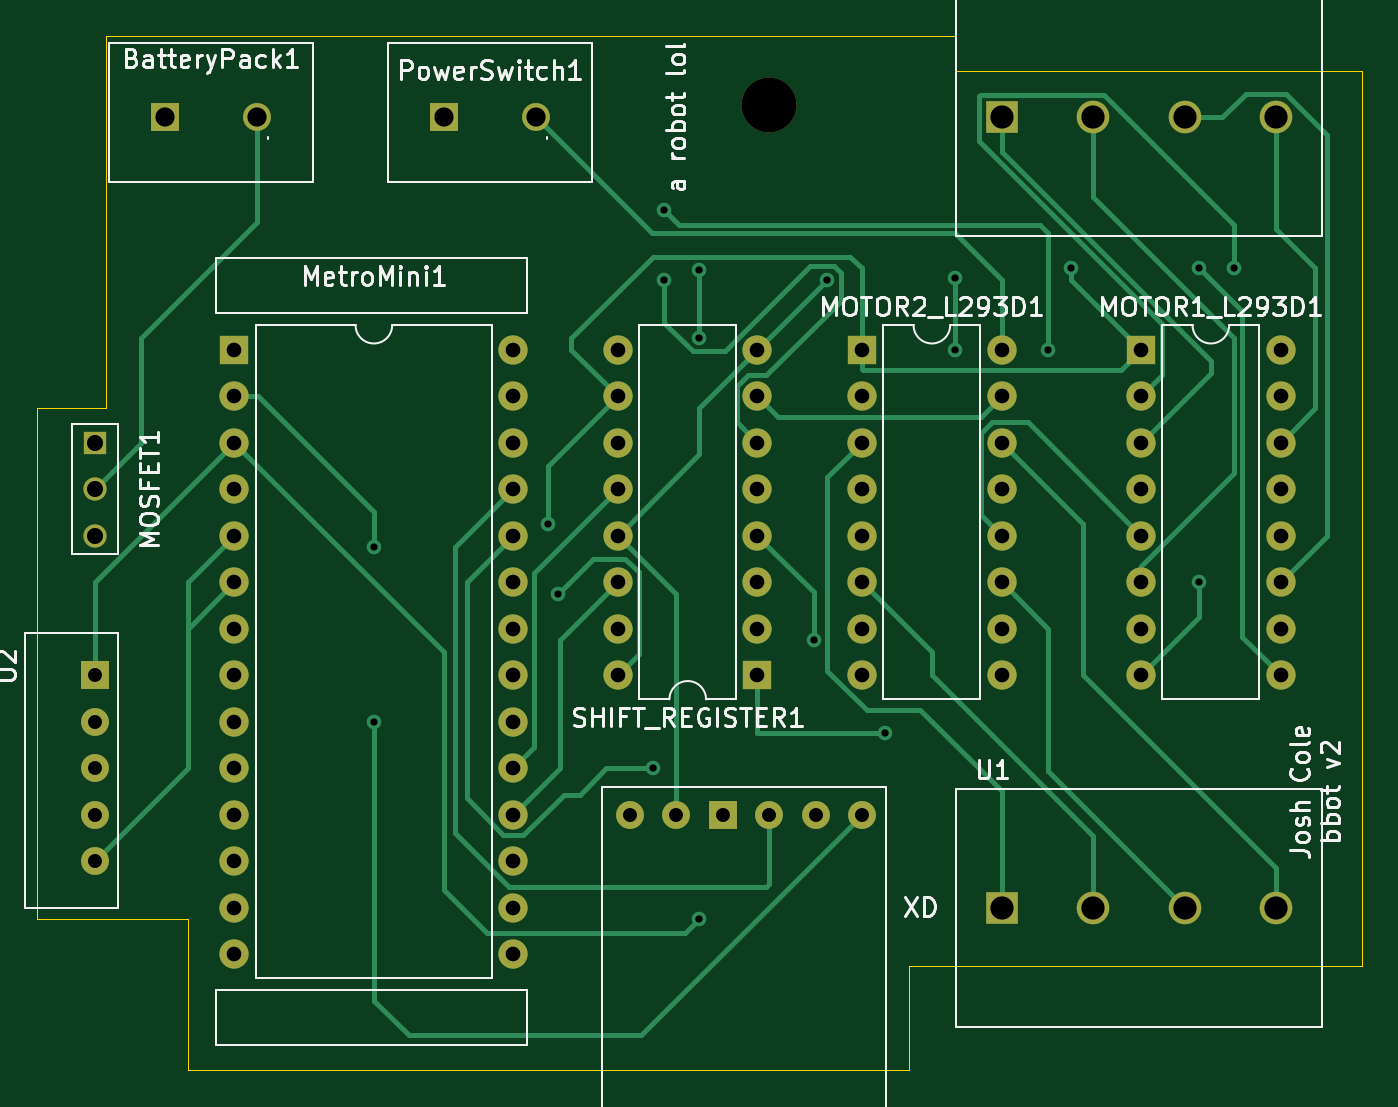
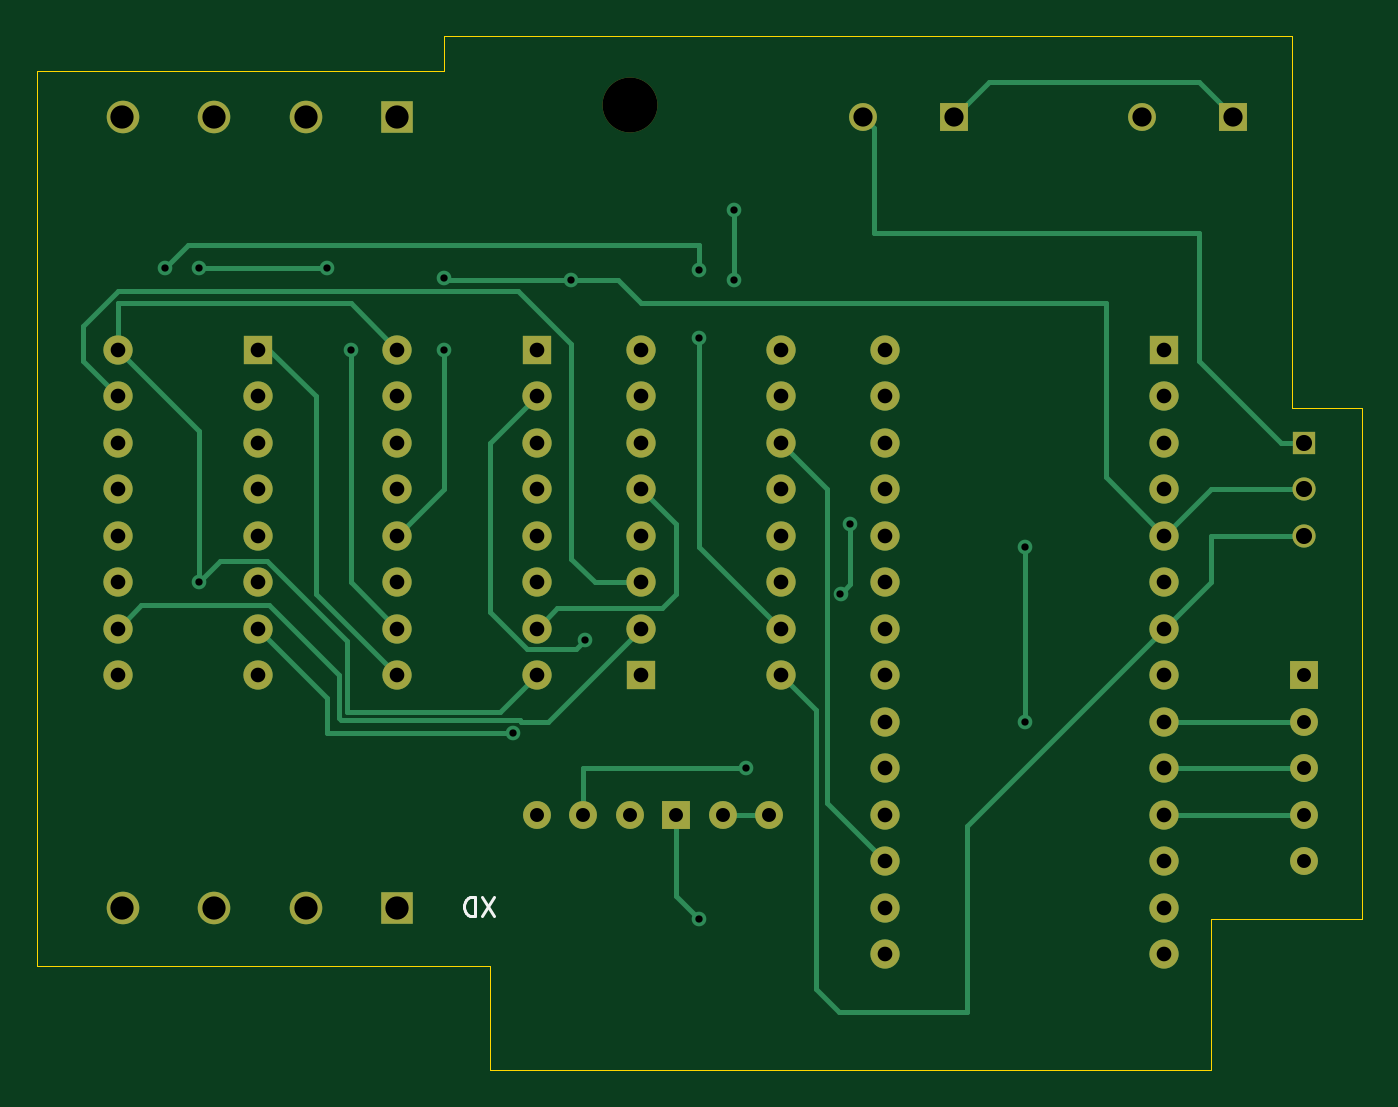
Circuit board: 11 layer files. Board 72.4 x 56.5 mm.
- bottom_copper: bbot-pcb-B_Cu.gbr (14678 bytes)
- bottom_mask: bbot-pcb-B_Mask.gbr (3835 bytes)
- paste: bbot-pcb-B_Paste.gbr (474 bytes)
- bottom_silk: bbot-pcb-B_SilkS.gbr (943 bytes)
- outline: bbot-pcb-Edge_Cuts.gbr (1287 bytes)
- top_copper: bbot-pcb-F_Cu.gbr (17610 bytes)
- top_mask: bbot-pcb-F_Mask.gbr (3835 bytes)
- paste: bbot-pcb-F_Paste.gbr (474 bytes)
- top_silk: bbot-pcb-F_SilkS.gbr (34829 bytes)
- drill: bbot-pcb-NPTH.drl (311 bytes)
- drill: bbot-pcb-PTH.drl (1862 bytes)

=== bottom_copper: bbot-pcb-B_Cu.gbr (14678 bytes, source omitted) ===
=== bottom_mask: bbot-pcb-B_Mask.gbr ===
%TF.GenerationSoftware,KiCad,Pcbnew,(5.1.9)-1*%
%TF.CreationDate,2021-04-18T21:28:31-07:00*%
%TF.ProjectId,bbot-pcb,62626f74-2d70-4636-922e-6b696361645f,rev?*%
%TF.SameCoordinates,Original*%
%TF.FileFunction,Soldermask,Bot*%
%TF.FilePolarity,Negative*%
%FSLAX46Y46*%
G04 Gerber Fmt 4.6, Leading zero omitted, Abs format (unit mm)*
G04 Created by KiCad (PCBNEW (5.1.9)-1) date 2021-04-18 21:28:31*
%MOMM*%
%LPD*%
G01*
G04 APERTURE LIST*
%ADD10C,1.524000*%
%ADD11R,1.524000X1.524000*%
%ADD12C,3.000000*%
%ADD13O,1.600000X1.600000*%
%ADD14R,1.600000X1.600000*%
%ADD15C,1.778000*%
%ADD16R,1.778000X1.778000*%
%ADD17C,1.270000*%
%ADD18R,1.270000X1.270000*%
G04 APERTURE END LIST*
D10*
%TO.C,U4*%
X189230000Y-60960000D03*
X186690000Y-60960000D03*
X184150000Y-60960000D03*
D11*
X181610000Y-60960000D03*
D10*
X179070000Y-60960000D03*
X176530000Y-60960000D03*
%TD*%
D12*
%TO.C,REF\u002A\u002A*%
X184150000Y-22225000D03*
%TD*%
D13*
%TO.C,MetroMini1*%
X170180000Y-35560000D03*
X154940000Y-68580000D03*
X170180000Y-38100000D03*
X154940000Y-66040000D03*
X170180000Y-40640000D03*
X154940000Y-63500000D03*
X170180000Y-43180000D03*
X154940000Y-60960000D03*
X170180000Y-45720000D03*
X154940000Y-58420000D03*
X170180000Y-48260000D03*
X154940000Y-55880000D03*
X170180000Y-50800000D03*
X154940000Y-53340000D03*
X170180000Y-53340000D03*
X154940000Y-50800000D03*
X170180000Y-55880000D03*
X154940000Y-48260000D03*
X170180000Y-58420000D03*
X154940000Y-45720000D03*
X170180000Y-60960000D03*
X154940000Y-43180000D03*
X170180000Y-63500000D03*
X154940000Y-40640000D03*
X170180000Y-66040000D03*
X154940000Y-38100000D03*
X170180000Y-68580000D03*
D14*
X154940000Y-35560000D03*
%TD*%
D10*
%TO.C,U2*%
X147320000Y-63500000D03*
X147320000Y-60960000D03*
X147320000Y-58420000D03*
X147320000Y-55880000D03*
D11*
X147320000Y-53340000D03*
%TD*%
D15*
%TO.C,U3*%
X211850000Y-22860000D03*
X206850000Y-22860000D03*
X201850000Y-22860000D03*
D16*
X196850000Y-22860000D03*
%TD*%
D15*
%TO.C,U1*%
X211850000Y-66040000D03*
X206850000Y-66040000D03*
X201850000Y-66040000D03*
D16*
X196850000Y-66040000D03*
%TD*%
D13*
%TO.C,SHIFT_REGISTER1*%
X175895000Y-53340000D03*
X183515000Y-35560000D03*
X175895000Y-50800000D03*
X183515000Y-38100000D03*
X175895000Y-48260000D03*
X183515000Y-40640000D03*
X175895000Y-45720000D03*
X183515000Y-43180000D03*
X175895000Y-43180000D03*
X183515000Y-45720000D03*
X175895000Y-40640000D03*
X183515000Y-48260000D03*
X175895000Y-38100000D03*
X183515000Y-50800000D03*
X175895000Y-35560000D03*
D14*
X183515000Y-53340000D03*
%TD*%
D10*
%TO.C,PowerSwitch1*%
X171410000Y-22860000D03*
D11*
X166410000Y-22860000D03*
%TD*%
D13*
%TO.C,MOTOR2_L293D1*%
X196850000Y-35560000D03*
X189230000Y-53340000D03*
X196850000Y-38100000D03*
X189230000Y-50800000D03*
X196850000Y-40640000D03*
X189230000Y-48260000D03*
X196850000Y-43180000D03*
X189230000Y-45720000D03*
X196850000Y-45720000D03*
X189230000Y-43180000D03*
X196850000Y-48260000D03*
X189230000Y-40640000D03*
X196850000Y-50800000D03*
X189230000Y-38100000D03*
X196850000Y-53340000D03*
D14*
X189230000Y-35560000D03*
%TD*%
D13*
%TO.C,MOTOR1_L293D1*%
X212090000Y-35560000D03*
X204470000Y-53340000D03*
X212090000Y-38100000D03*
X204470000Y-50800000D03*
X212090000Y-40640000D03*
X204470000Y-48260000D03*
X212090000Y-43180000D03*
X204470000Y-45720000D03*
X212090000Y-45720000D03*
X204470000Y-43180000D03*
X212090000Y-48260000D03*
X204470000Y-40640000D03*
X212090000Y-50800000D03*
X204470000Y-38100000D03*
X212090000Y-53340000D03*
D14*
X204470000Y-35560000D03*
%TD*%
D17*
%TO.C,MOSFET1*%
X147320000Y-45720000D03*
X147320000Y-43180000D03*
D18*
X147320000Y-40640000D03*
%TD*%
D10*
%TO.C,BatteryPack1*%
X156170000Y-22860000D03*
D11*
X151170000Y-22860000D03*
%TD*%
M02*

=== paste: bbot-pcb-B_Paste.gbr ===
%TF.GenerationSoftware,KiCad,Pcbnew,(5.1.9)-1*%
%TF.CreationDate,2021-04-18T21:28:31-07:00*%
%TF.ProjectId,bbot-pcb,62626f74-2d70-4636-922e-6b696361645f,rev?*%
%TF.SameCoordinates,Original*%
%TF.FileFunction,Paste,Bot*%
%TF.FilePolarity,Positive*%
%FSLAX46Y46*%
G04 Gerber Fmt 4.6, Leading zero omitted, Abs format (unit mm)*
G04 Created by KiCad (PCBNEW (5.1.9)-1) date 2021-04-18 21:28:31*
%MOMM*%
%LPD*%
G01*
G04 APERTURE LIST*
G04 APERTURE END LIST*
M02*

=== bottom_silk: bbot-pcb-B_SilkS.gbr ===
%TF.GenerationSoftware,KiCad,Pcbnew,(5.1.9)-1*%
%TF.CreationDate,2021-04-18T21:28:31-07:00*%
%TF.ProjectId,bbot-pcb,62626f74-2d70-4636-922e-6b696361645f,rev?*%
%TF.SameCoordinates,Original*%
%TF.FileFunction,Legend,Bot*%
%TF.FilePolarity,Positive*%
%FSLAX46Y46*%
G04 Gerber Fmt 4.6, Leading zero omitted, Abs format (unit mm)*
G04 Created by KiCad (PCBNEW (5.1.9)-1) date 2021-04-18 21:28:31*
%MOMM*%
%LPD*%
G01*
G04 APERTURE LIST*
%ADD10C,0.150000*%
G04 APERTURE END LIST*
D10*
X191571666Y-65492380D02*
X192238333Y-66492380D01*
X192238333Y-65492380D02*
X191571666Y-66492380D01*
X192619285Y-66492380D02*
X192619285Y-65492380D01*
X192857380Y-65492380D01*
X193000238Y-65540000D01*
X193095476Y-65635238D01*
X193143095Y-65730476D01*
X193190714Y-65920952D01*
X193190714Y-66063809D01*
X193143095Y-66254285D01*
X193095476Y-66349523D01*
X193000238Y-66444761D01*
X192857380Y-66492380D01*
X192619285Y-66492380D01*
M02*

=== outline: bbot-pcb-Edge_Cuts.gbr ===
%TF.GenerationSoftware,KiCad,Pcbnew,(5.1.9)-1*%
%TF.CreationDate,2021-04-18T21:28:31-07:00*%
%TF.ProjectId,bbot-pcb,62626f74-2d70-4636-922e-6b696361645f,rev?*%
%TF.SameCoordinates,Original*%
%TF.FileFunction,Profile,NP*%
%FSLAX46Y46*%
G04 Gerber Fmt 4.6, Leading zero omitted, Abs format (unit mm)*
G04 Created by KiCad (PCBNEW (5.1.9)-1) date 2021-04-18 21:28:31*
%MOMM*%
%LPD*%
G01*
G04 APERTURE LIST*
%TA.AperFunction,Profile*%
%ADD10C,0.050000*%
%TD*%
G04 APERTURE END LIST*
D10*
X152400000Y-74930000D02*
X152400000Y-66675000D01*
X174625000Y-18415000D02*
X194310000Y-18415000D01*
X147955000Y-18415000D02*
X174625000Y-18415000D01*
X147955000Y-38735000D02*
X147955000Y-18415000D01*
X144145000Y-38735000D02*
X147955000Y-38735000D01*
X144145000Y-66675000D02*
X144145000Y-38735000D01*
X152400000Y-66675000D02*
X144145000Y-66675000D01*
X191770000Y-74930000D02*
X152400000Y-74930000D01*
X191770000Y-73660000D02*
X191770000Y-74930000D01*
X191770000Y-69215000D02*
X191770000Y-73660000D01*
X216535000Y-69215000D02*
X191770000Y-69215000D01*
X216535000Y-20320000D02*
X216535000Y-69215000D01*
X215265000Y-20320000D02*
X216535000Y-20320000D01*
X194310000Y-20320000D02*
X215265000Y-20320000D01*
X194310000Y-18415000D02*
X194310000Y-20320000D01*
M02*

=== top_copper: bbot-pcb-F_Cu.gbr (17610 bytes, source omitted) ===
=== top_mask: bbot-pcb-F_Mask.gbr ===
%TF.GenerationSoftware,KiCad,Pcbnew,(5.1.9)-1*%
%TF.CreationDate,2021-04-18T21:28:31-07:00*%
%TF.ProjectId,bbot-pcb,62626f74-2d70-4636-922e-6b696361645f,rev?*%
%TF.SameCoordinates,Original*%
%TF.FileFunction,Soldermask,Top*%
%TF.FilePolarity,Negative*%
%FSLAX46Y46*%
G04 Gerber Fmt 4.6, Leading zero omitted, Abs format (unit mm)*
G04 Created by KiCad (PCBNEW (5.1.9)-1) date 2021-04-18 21:28:31*
%MOMM*%
%LPD*%
G01*
G04 APERTURE LIST*
%ADD10C,1.524000*%
%ADD11R,1.524000X1.524000*%
%ADD12C,3.000000*%
%ADD13O,1.600000X1.600000*%
%ADD14R,1.600000X1.600000*%
%ADD15C,1.778000*%
%ADD16R,1.778000X1.778000*%
%ADD17C,1.270000*%
%ADD18R,1.270000X1.270000*%
G04 APERTURE END LIST*
D10*
%TO.C,U4*%
X189230000Y-60960000D03*
X186690000Y-60960000D03*
X184150000Y-60960000D03*
D11*
X181610000Y-60960000D03*
D10*
X179070000Y-60960000D03*
X176530000Y-60960000D03*
%TD*%
D12*
%TO.C,REF\u002A\u002A*%
X184150000Y-22225000D03*
%TD*%
D13*
%TO.C,MetroMini1*%
X170180000Y-35560000D03*
X154940000Y-68580000D03*
X170180000Y-38100000D03*
X154940000Y-66040000D03*
X170180000Y-40640000D03*
X154940000Y-63500000D03*
X170180000Y-43180000D03*
X154940000Y-60960000D03*
X170180000Y-45720000D03*
X154940000Y-58420000D03*
X170180000Y-48260000D03*
X154940000Y-55880000D03*
X170180000Y-50800000D03*
X154940000Y-53340000D03*
X170180000Y-53340000D03*
X154940000Y-50800000D03*
X170180000Y-55880000D03*
X154940000Y-48260000D03*
X170180000Y-58420000D03*
X154940000Y-45720000D03*
X170180000Y-60960000D03*
X154940000Y-43180000D03*
X170180000Y-63500000D03*
X154940000Y-40640000D03*
X170180000Y-66040000D03*
X154940000Y-38100000D03*
X170180000Y-68580000D03*
D14*
X154940000Y-35560000D03*
%TD*%
D10*
%TO.C,U2*%
X147320000Y-63500000D03*
X147320000Y-60960000D03*
X147320000Y-58420000D03*
X147320000Y-55880000D03*
D11*
X147320000Y-53340000D03*
%TD*%
D15*
%TO.C,U3*%
X211850000Y-22860000D03*
X206850000Y-22860000D03*
X201850000Y-22860000D03*
D16*
X196850000Y-22860000D03*
%TD*%
D15*
%TO.C,U1*%
X211850000Y-66040000D03*
X206850000Y-66040000D03*
X201850000Y-66040000D03*
D16*
X196850000Y-66040000D03*
%TD*%
D13*
%TO.C,SHIFT_REGISTER1*%
X175895000Y-53340000D03*
X183515000Y-35560000D03*
X175895000Y-50800000D03*
X183515000Y-38100000D03*
X175895000Y-48260000D03*
X183515000Y-40640000D03*
X175895000Y-45720000D03*
X183515000Y-43180000D03*
X175895000Y-43180000D03*
X183515000Y-45720000D03*
X175895000Y-40640000D03*
X183515000Y-48260000D03*
X175895000Y-38100000D03*
X183515000Y-50800000D03*
X175895000Y-35560000D03*
D14*
X183515000Y-53340000D03*
%TD*%
D10*
%TO.C,PowerSwitch1*%
X171410000Y-22860000D03*
D11*
X166410000Y-22860000D03*
%TD*%
D13*
%TO.C,MOTOR2_L293D1*%
X196850000Y-35560000D03*
X189230000Y-53340000D03*
X196850000Y-38100000D03*
X189230000Y-50800000D03*
X196850000Y-40640000D03*
X189230000Y-48260000D03*
X196850000Y-43180000D03*
X189230000Y-45720000D03*
X196850000Y-45720000D03*
X189230000Y-43180000D03*
X196850000Y-48260000D03*
X189230000Y-40640000D03*
X196850000Y-50800000D03*
X189230000Y-38100000D03*
X196850000Y-53340000D03*
D14*
X189230000Y-35560000D03*
%TD*%
D13*
%TO.C,MOTOR1_L293D1*%
X212090000Y-35560000D03*
X204470000Y-53340000D03*
X212090000Y-38100000D03*
X204470000Y-50800000D03*
X212090000Y-40640000D03*
X204470000Y-48260000D03*
X212090000Y-43180000D03*
X204470000Y-45720000D03*
X212090000Y-45720000D03*
X204470000Y-43180000D03*
X212090000Y-48260000D03*
X204470000Y-40640000D03*
X212090000Y-50800000D03*
X204470000Y-38100000D03*
X212090000Y-53340000D03*
D14*
X204470000Y-35560000D03*
%TD*%
D17*
%TO.C,MOSFET1*%
X147320000Y-45720000D03*
X147320000Y-43180000D03*
D18*
X147320000Y-40640000D03*
%TD*%
D10*
%TO.C,BatteryPack1*%
X156170000Y-22860000D03*
D11*
X151170000Y-22860000D03*
%TD*%
M02*

=== paste: bbot-pcb-F_Paste.gbr ===
%TF.GenerationSoftware,KiCad,Pcbnew,(5.1.9)-1*%
%TF.CreationDate,2021-04-18T21:28:31-07:00*%
%TF.ProjectId,bbot-pcb,62626f74-2d70-4636-922e-6b696361645f,rev?*%
%TF.SameCoordinates,Original*%
%TF.FileFunction,Paste,Top*%
%TF.FilePolarity,Positive*%
%FSLAX46Y46*%
G04 Gerber Fmt 4.6, Leading zero omitted, Abs format (unit mm)*
G04 Created by KiCad (PCBNEW (5.1.9)-1) date 2021-04-18 21:28:31*
%MOMM*%
%LPD*%
G01*
G04 APERTURE LIST*
G04 APERTURE END LIST*
M02*

=== top_silk: bbot-pcb-F_SilkS.gbr (34829 bytes, source omitted) ===
=== drill: bbot-pcb-NPTH.drl ===
M48
; DRILL file {KiCad (5.1.9)-1} date 04/18/21 21:28:26
; FORMAT={-:-/ absolute / inch / decimal}
; #@! TF.CreationDate,2021-04-18T21:28:26-07:00
; #@! TF.GenerationSoftware,Kicad,Pcbnew,(5.1.9)-1
; #@! TF.FileFunction,NonPlated,1,2,NPTH
FMAT,2
INCH
T1C0.1181
%
G90
G05
T1
X7.25Y-0.875
T0
M30

=== drill: bbot-pcb-PTH.drl ===
M48
; DRILL file {KiCad (5.1.9)-1} date 04/18/21 21:28:26
; FORMAT={-:-/ absolute / inch / decimal}
; #@! TF.CreationDate,2021-04-18T21:28:26-07:00
; #@! TF.GenerationSoftware,Kicad,Pcbnew,(5.1.9)-1
; #@! TF.FileFunction,Plated,1,2,PTH
FMAT,2
INCH
T1C0.0157
T2C0.0300
T3C0.0315
T4C0.0346
T5C0.0413
T6C0.0500
%
G90
G05
T1
X6.4Y-1.825
X6.4Y-2.2
X6.775Y-1.775
X6.7965Y-1.925
X7.0Y-2.3
X7.025Y-1.1
X7.025Y-1.25
X7.1Y-1.2285
X7.1Y-1.375
X7.1Y-2.625
X7.3465Y-2.025
X7.375Y-1.25
X7.5Y-2.225
X7.65Y-1.2465
X7.65Y-1.4
X7.85Y-1.4
X7.9Y-1.225
X8.175Y-1.225
X8.175Y-1.9
X8.25Y-1.225
T2
X5.8Y-2.1
X5.8Y-2.2
X5.8Y-2.3
X5.8Y-2.4
X5.8Y-2.5
X6.95Y-2.4
X7.05Y-2.4
X7.15Y-2.4
X7.25Y-2.4
X7.35Y-2.4
X7.45Y-2.4
T3
X6.1Y-1.4
X6.1Y-1.5
X6.1Y-1.6
X6.1Y-1.7
X6.1Y-1.8
X6.1Y-1.9
X6.1Y-2.0
X6.1Y-2.1
X6.1Y-2.2
X6.1Y-2.3
X6.1Y-2.4
X6.1Y-2.5
X6.1Y-2.6
X6.1Y-2.7
X6.7Y-1.4
X6.7Y-1.5
X6.7Y-1.6
X6.7Y-1.7
X6.7Y-1.8
X6.7Y-1.9
X6.7Y-2.0
X6.7Y-2.1
X6.7Y-2.2
X6.7Y-2.3
X6.7Y-2.4
X6.7Y-2.5
X6.7Y-2.6
X6.7Y-2.7
X6.925Y-1.4
X6.925Y-1.5
X6.925Y-1.6
X6.925Y-1.7
X6.925Y-1.8
X6.925Y-1.9
X6.925Y-2.0
X6.925Y-2.1
X7.225Y-1.4
X7.225Y-1.5
X7.225Y-1.6
X7.225Y-1.7
X7.225Y-1.8
X7.225Y-1.9
X7.225Y-2.0
X7.225Y-2.1
X7.45Y-1.4
X7.45Y-1.5
X7.45Y-1.6
X7.45Y-1.7
X7.45Y-1.8
X7.45Y-1.9
X7.45Y-2.0
X7.45Y-2.1
X7.75Y-1.4
X7.75Y-1.5
X7.75Y-1.6
X7.75Y-1.7
X7.75Y-1.8
X7.75Y-1.9
X7.75Y-2.0
X7.75Y-2.1
X8.05Y-1.4
X8.05Y-1.5
X8.05Y-1.6
X8.05Y-1.7
X8.05Y-1.8
X8.05Y-1.9
X8.05Y-2.0
X8.05Y-2.1
X8.35Y-1.4
X8.35Y-1.5
X8.35Y-1.6
X8.35Y-1.7
X8.35Y-1.8
X8.35Y-1.9
X8.35Y-2.0
X8.35Y-2.1
T4
X5.8Y-1.6
X5.8Y-1.7
X5.8Y-1.8
T5
X5.9516Y-0.9
X6.1484Y-0.9
X6.5516Y-0.9
X6.7484Y-0.9
T6
X7.75Y-0.9
X7.75Y-2.6
X7.9469Y-0.9
X7.9469Y-2.6
X8.1437Y-0.9
X8.1437Y-2.6
X8.3406Y-0.9
X8.3406Y-2.6
T0
M30
